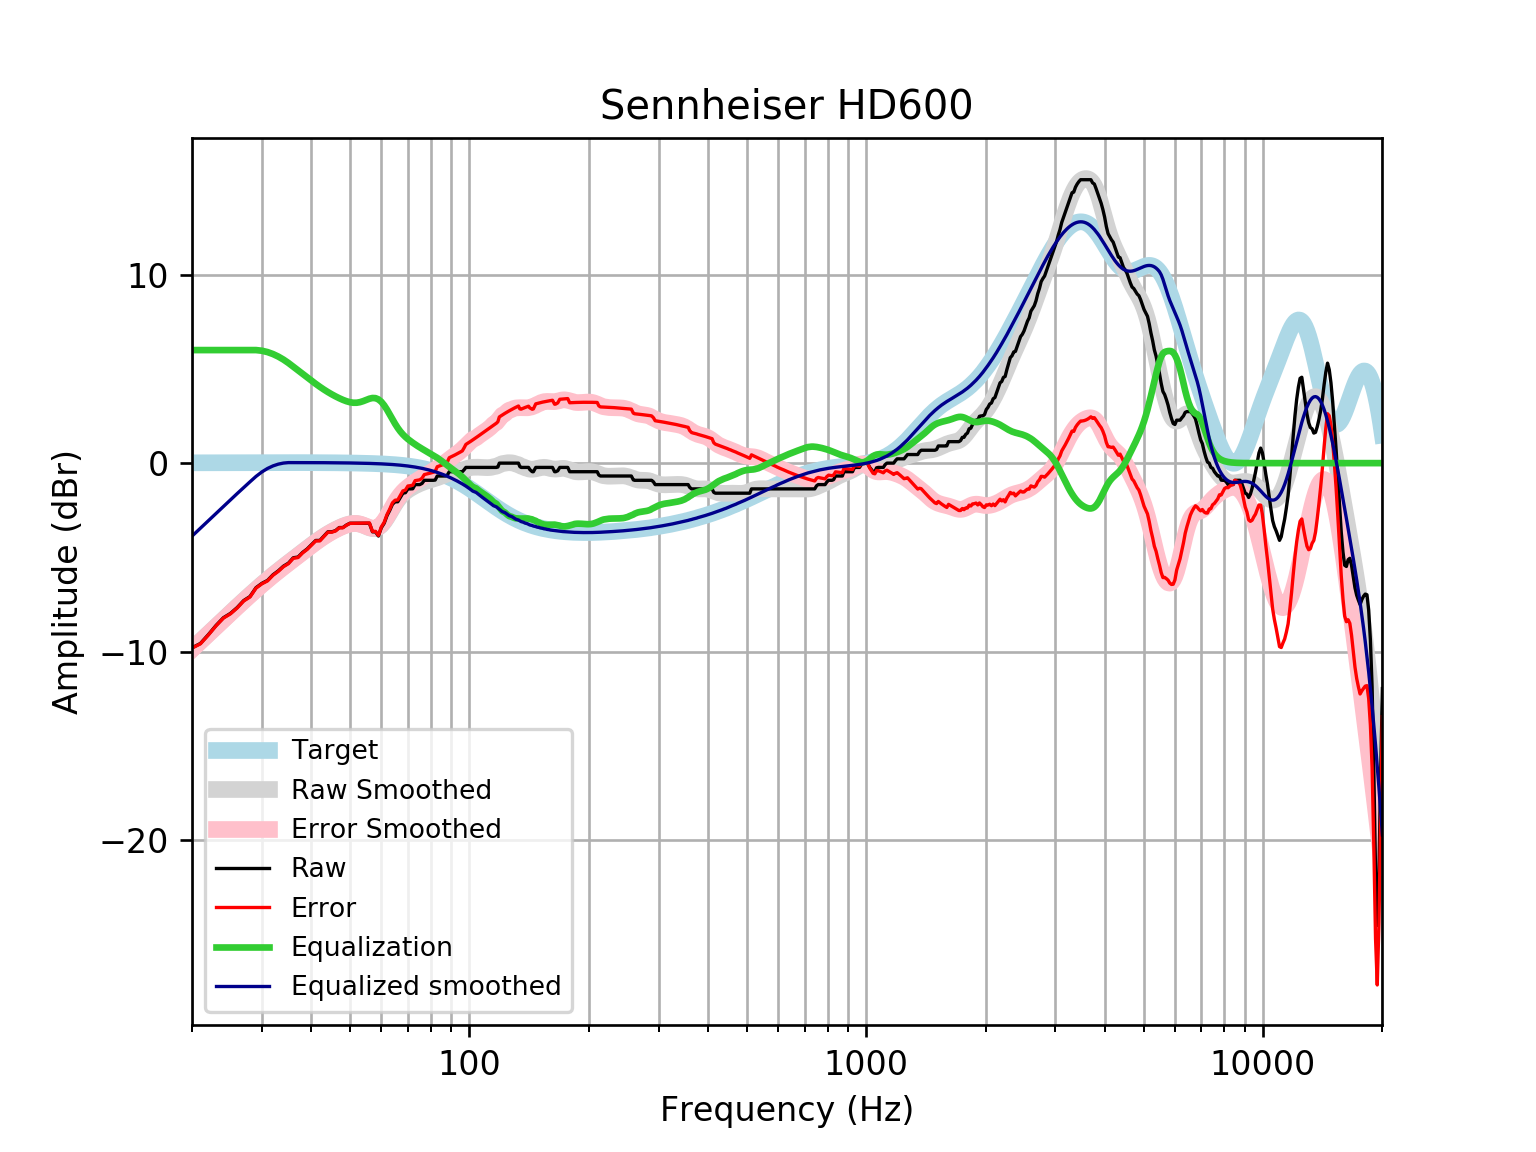

Values plotted in this chart, from the file beside it:
frequency, raw, error, smoothed, error_smoothed, equalization, equalized_raw, equalized_smoothed, target
20, -9.801, -9.817, -9.875, -9.892, 6, -3.801, -3.875, 0.01648
21, -9.573, -9.59, -9.457, -9.475, 6, -3.573, -3.457, 0.01765
22, -9.099, -9.118, -9.055, -9.074, 6.0, -3.099, -3.055, 0.01876
23, -8.613, -8.633, -8.67, -8.69, 6, -2.613, -2.67, 0.01983
24, -8.205, -8.226, -8.302, -8.322, 6, -2.205, -2.302, 0.02084
25, -7.977, -7.999, -7.95, -7.971, 6.0, -1.977, -1.95, 0.02179
26, -7.664, -7.687, -7.614, -7.637, 6, -1.664, -1.614, 0.02269
27, -7.293, -7.317, -7.295, -7.318, 6.0, -1.293, -1.295, 0.02353
28, -7.081, -7.105, -6.991, -7.016, 6, -1.081, -0.9914, 0.02431
29, -6.61, -6.635, -6.704, -6.729, 6, -0.6097, -0.7042, 0.02502
30, -6.382, -6.407, -6.433, -6.458, 5.965, -0.4164, -0.4674, 0.02566
31, -6.224, -6.25, -6.177, -6.203, 5.894, -0.3305, -0.2832, 0.02622
32, -5.926, -5.953, -5.936, -5.963, 5.789, -0.1372, -0.1473, 0.02668
33, -5.718, -5.745, -5.709, -5.736, 5.655, -0.06273, -0.05369, 0.02704
34, -5.47, -5.497, -5.493, -5.521, 5.496, 0.02635, 0.003048, 0.02728
35, -5.308, -5.336, -5.288, -5.315, 5.315, 0.006748, 0.0274, 0.0274
36, -5.022, -5.05, -5.089, -5.117, 5.117, 0.09424, 0.02739, 0.02739
37, -4.985, -5.012, -4.897, -4.924, 4.924, -0.06095, 0.02723, 0.02723
38, -4.739, -4.766, -4.709, -4.736, 4.736, -0.002687, 0.02691, 0.02692
39, -4.558, -4.585, -4.527, -4.553, 4.553, -0.005441, 0.02643, 0.02644
40, -4.33, -4.356, -4.351, -4.376, 4.376, 0.04597, 0.02578, 0.02579
41, -4.106, -4.131, -4.183, -4.208, 4.208, 0.1028, 0.02495, 0.02496
42, -4.103, -4.126, -4.027, -4.051, 4.051, -0.05175, 0.02393, 0.02393
43, -3.875, -3.897, -3.883, -3.905, 3.905, 0.03068, 0.02272, 0.02272
44, -3.647, -3.668, -3.751, -3.773, 3.773, 0.1258, 0.0213, 0.0213
45, -3.647, -3.666, -3.632, -3.652, 3.652, 0.00534, 0.01968, 0.01967
46, -3.583, -3.601, -3.525, -3.543, 3.543, -0.0401, 0.01785, 0.01783
47, -3.419, -3.435, -3.429, -3.445, 3.445, 0.02629, 0.01579, 0.01577
48, -3.419, -3.432, -3.345, -3.359, 3.359, -0.06, 0.0135, 0.01347
49, -3.287, -3.298, -3.276, -3.287, 3.287, -0.0004557, 0.01097, 0.01094
50, -3.191, -3.199, -3.226, -3.234, 3.234, 0.04312, 0.008186, 0.008144
51, -3.191, -3.196, -3.2, -3.206, 3.206, 0.01464, 0.005126, 0.00508
52, -3.191, -3.193, -3.204, -3.206, 3.206, 0.01491, 0.001774, 0.001724
53, -3.191, -3.189, -3.237, -3.236, 3.236, 0.04469, -0.001894, -0.001946
54, -3.191, -3.185, -3.296, -3.29, 3.29, 0.09898, -0.005905, -0.005958
55, -3.191, -3.181, -3.367, -3.357, 3.357, 0.1661, -0.01029, -0.01034
56, -3.191, -3.176, -3.434, -3.419, 3.419, 0.2282, -0.01508, -0.01514
57, -3.647, -3.626, -3.477, -3.457, 3.457, -0.1901, -0.02033, -0.02038
58, -3.647, -3.621, -3.475, -3.449, 3.449, -0.1975, -0.02607, -0.02611
59, -3.871, -3.839, -3.416, -3.384, 3.384, -0.4876, -0.03234, -0.03238
60, -3.429, -3.39, -3.294, -3.255, 3.255, -0.1737, -0.03921, -0.03925
61, -3.191, -3.144, -3.116, -3.069, 3.069, -0.1221, -0.04672, -0.04675
62, -2.79, -2.735, -2.894, -2.839, 2.839, 0.04894, -0.05494, -0.05496
63, -2.507, -2.443, -2.649, -2.585, 2.585, 0.07829, -0.06392, -0.06393
64, -2.182, -2.108, -2.402, -2.328, 2.328, 0.1463, -0.07372, -0.07373
65, -2.051, -1.967, -2.17, -2.085, 2.085, 0.03419, -0.0844, -0.08441
66, -2.051, -1.955, -1.964, -1.868, 1.868, -0.1832, -0.09604, -0.09603
67, -1.823, -1.715, -1.79, -1.681, 1.681, -0.1423, -0.1087, -0.1087
68, -1.595, -1.473, -1.646, -1.523, 1.523, -0.07203, -0.1224, -0.1224
69, -1.569, -1.432, -1.528, -1.391, 1.391, -0.1787, -0.1372, -0.1372
70, -1.368, -1.214, -1.429, -1.276, 1.276, -0.09135, -0.1533, -0.1533
71, -1.368, -1.197, -1.345, -1.175, 1.175, -0.1929, -0.1706, -0.1706
72, -1.36, -1.171, -1.271, -1.082, 1.082, -0.2788, -0.1892, -0.1892
73, -1.14, -0.9304, -1.204, -0.9945, 0.9945, -0.1451, -0.2092, -0.2092
74, -1.14, -0.9091, -1.143, -0.9122, 0.9122, -0.2274, -0.2306, -0.2305
75, -1.14, -0.8862, -1.088, -0.8342, 0.8342, -0.3054, -0.2535, -0.2534
76, -1.077, -0.7988, -1.038, -0.7604, 0.7604, -0.3161, -0.2778, -0.2778
77, -0.9117, -0.608, -0.9941, -0.6904, 0.6904, -0.2213, -0.3037, -0.3037
78, -0.9117, -0.5805, -0.9544, -0.6232, 0.6232, -0.2885, -0.3312, -0.3312
79, -0.9117, -0.5514, -0.9179, -0.5575, 0.5575, -0.3542, -0.3604, -0.3603
... 553 more rows
